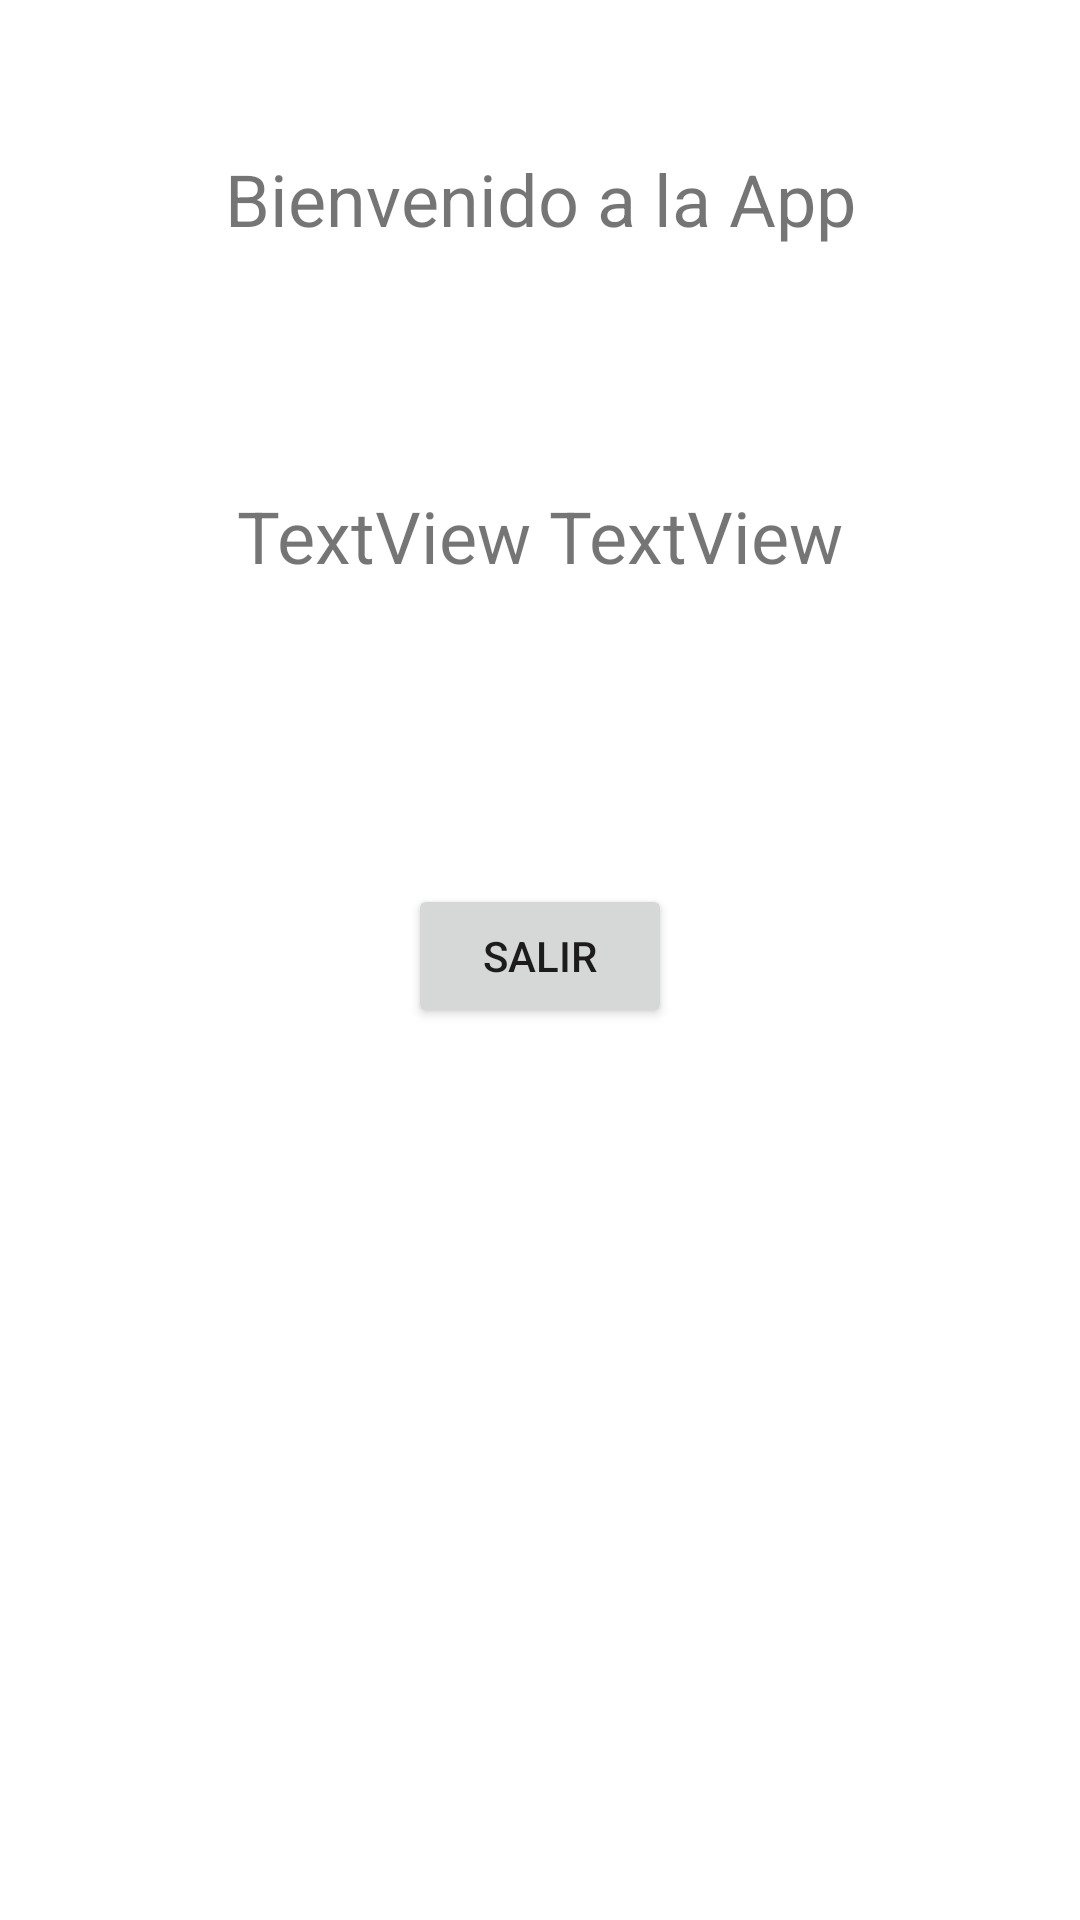

Reconstruct the res/layout file that produces this screen, plus the resources it refers to.
<!-- AndroidManifest.xml: application theme Theme.Examen_2_Parcial -->
<!-- res/layout/activity_bienvenida.xml -->
<?xml version="1.0" encoding="utf-8"?>
<androidx.constraintlayout.widget.ConstraintLayout xmlns:android="http://schemas.android.com/apk/res/android"
    xmlns:app="http://schemas.android.com/apk/res-auto"
    xmlns:tools="http://schemas.android.com/tools"
    android:layout_width="match_parent"
    android:layout_height="match_parent"
    tools:context=".bienvenida">

    <TextView
        android:id="@+id/textView3"
        android:layout_width="wrap_content"
        android:layout_height="wrap_content"
        android:layout_marginStart="5dp"
        android:layout_marginTop="80dp"
        android:layout_marginEnd="110dp"
        android:text="TextView"
        android:textSize="24sp"
        app:layout_constraintEnd_toEndOf="parent"
        app:layout_constraintStart_toEndOf="@+id/textView2"
        app:layout_constraintTop_toBottomOf="@+id/textView" />

    <TextView
        android:id="@+id/textView"
        android:layout_width="wrap_content"
        android:layout_height="wrap_content"
        android:layout_marginTop="50dp"
        android:text="Bienvenido a la App"
        android:textSize="24sp"
        app:layout_constraintEnd_toEndOf="parent"
        app:layout_constraintStart_toStartOf="parent"
        app:layout_constraintTop_toTopOf="parent" />

    <TextView
        android:id="@+id/textView2"
        android:layout_width="wrap_content"
        android:layout_height="wrap_content"
        android:layout_marginStart="110dp"
        android:layout_marginTop="80dp"
        android:layout_marginEnd="1dp"
        android:text="TextView"
        android:textSize="24sp"
        app:layout_constraintEnd_toStartOf="@+id/textView3"
        app:layout_constraintStart_toStartOf="parent"
        app:layout_constraintTop_toBottomOf="@+id/textView" />

    <Button
        android:id="@+id/button"
        android:layout_width="wrap_content"
        android:layout_height="wrap_content"
        android:layout_marginTop="100dp"
        android:text="SALIR"
        app:layout_constraintEnd_toEndOf="parent"
        app:layout_constraintStart_toStartOf="parent"
        app:layout_constraintTop_toBottomOf="@+id/textView2" />
</androidx.constraintlayout.widget.ConstraintLayout>
<!-- resources referenced by this layout -->
<resources>
  <style name="Theme.Examen_2_Parcial" parent="Theme.MaterialComponents.DayNight.DarkActionBar">
          
          <item name="colorPrimary">@color/purple_500</item>
          <item name="colorPrimaryVariant">@color/purple_700</item>
          <item name="colorOnPrimary">@color/white</item>
          
          <item name="colorSecondary">@color/teal_200</item>
          <item name="colorSecondaryVariant">@color/teal_700</item>
          <item name="colorOnSecondary">@color/black</item>
          
          <item name="android:statusBarColor">?attr/colorPrimaryVariant</item>
          
      </style>
  <!-- not gathered from this repository: default colours our renderer supplied (Android Studio template values) -->
  <color name="purple_500">#FF6200EE</color>
  <color name="purple_700">#FF3700B3</color>
  <color name="teal_200">#FF03DAC5</color>
  <color name="teal_700">#FF018786</color>
  <color name="black">#FF000000</color>
  <color name="white">#FFFFFFFF</color>
</resources>
